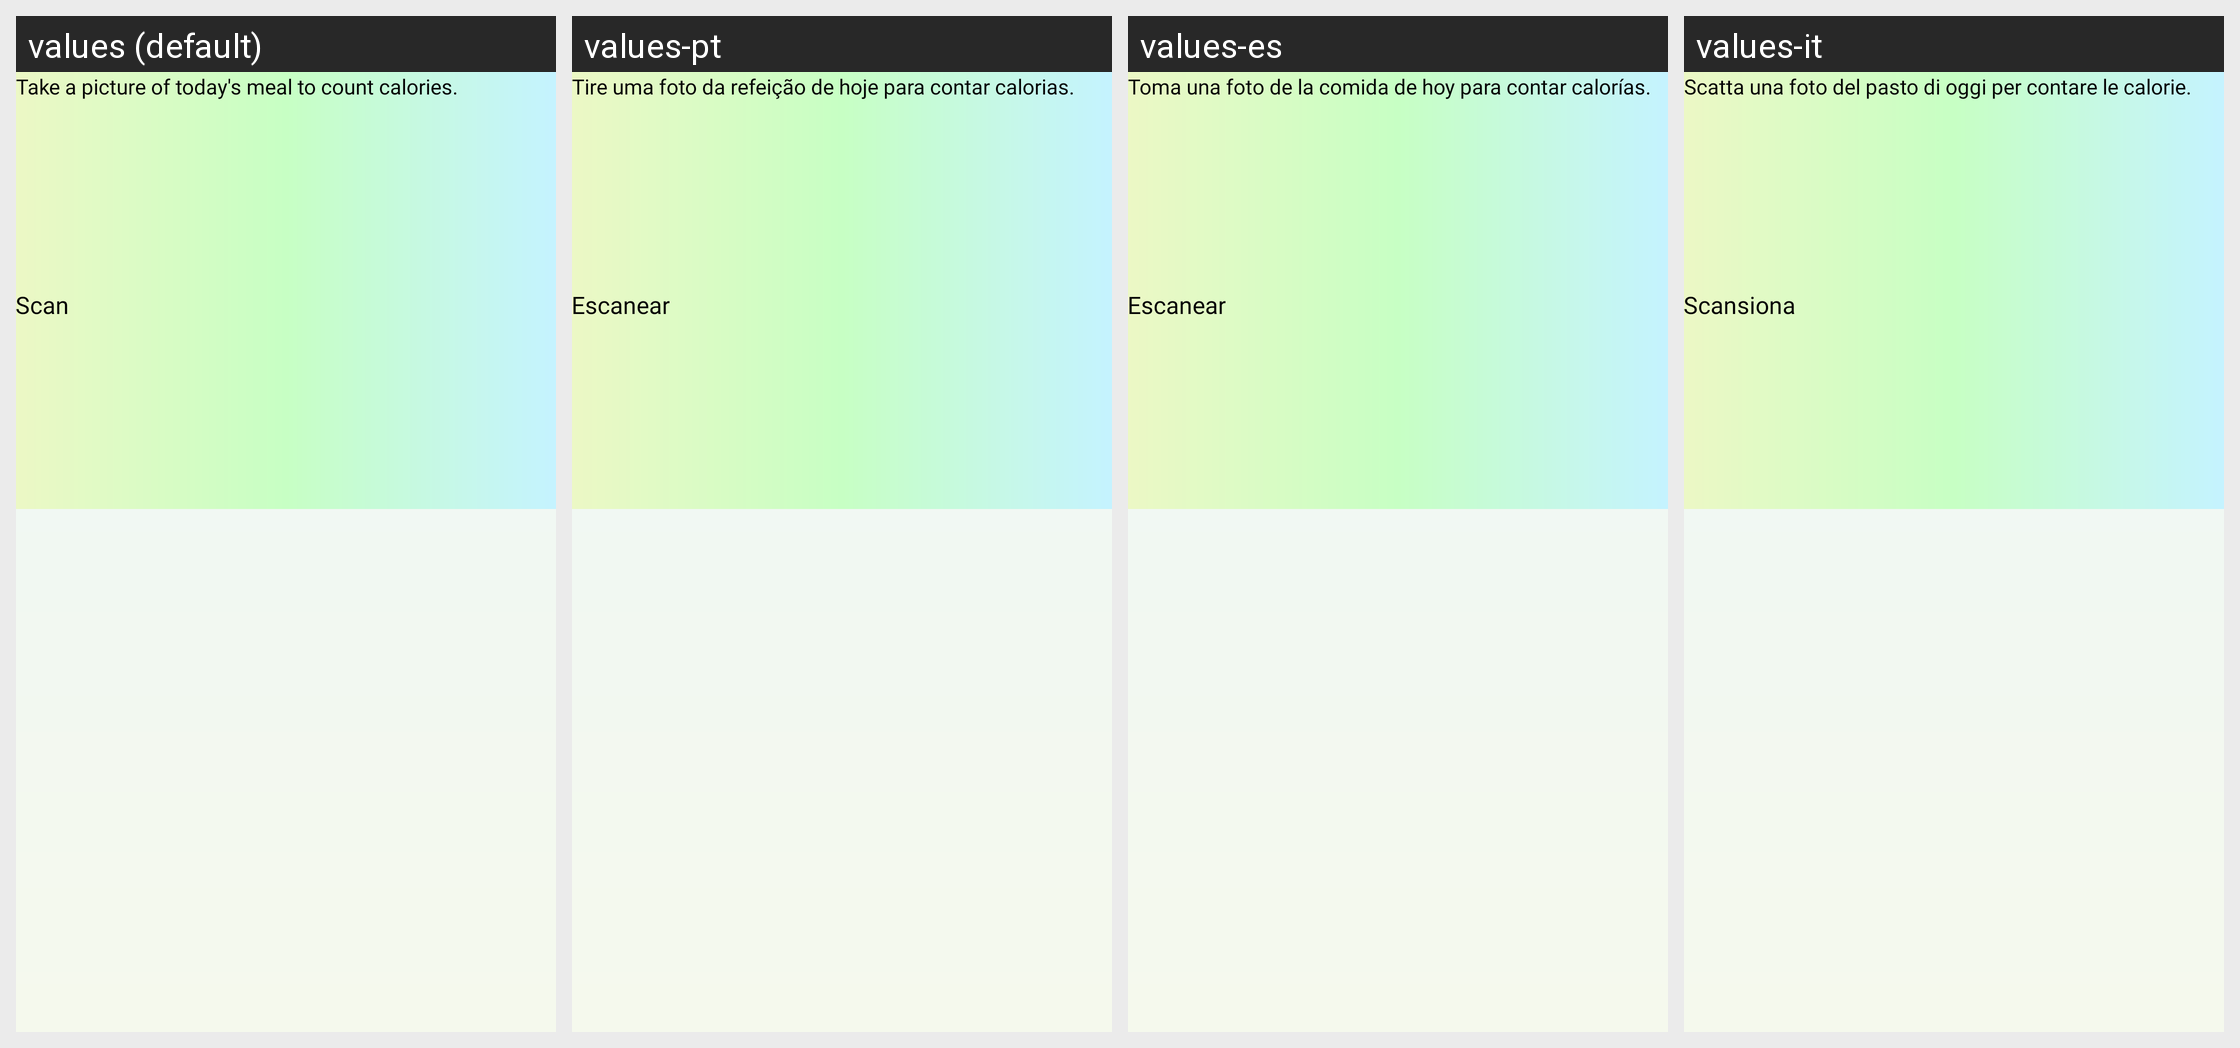

Locale-by-locale string values for the Android screen shown in this grid:
Android screen res/layout/fragment_meal.xml rendered under 4 locales, left to right: values (default), values-pt, values-es, values-it. Device: Nexus 5 (rendered at 1080×1920; each locale shown at half size, 540×960, under a caption strip naming it); theme ThemeLight.
Other locales in the repository, not shown: values-ar, values-bn, values-de, values-fr, values-hi, values-in, values-ko, values-ru.
Strings drawn on this screen, with the default value and each locale's value (text and hints the layout hard-codes, and strings that could not be matched under every locale, appear in the picture but are not listed):

meal_pic_title
  values: Take a picture of today's meal to count calories.
  values-pt: Tire uma foto da refeição de hoje para contar calorias.
  values-es: Toma una foto de la comida de hoy para contar calorías.
  values-it: Scatta una foto del pasto di oggi per contare le calorie.

scan
  values: Scan
  values-pt: Escanear
  values-es: Escanear
  values-it: Scansiona
